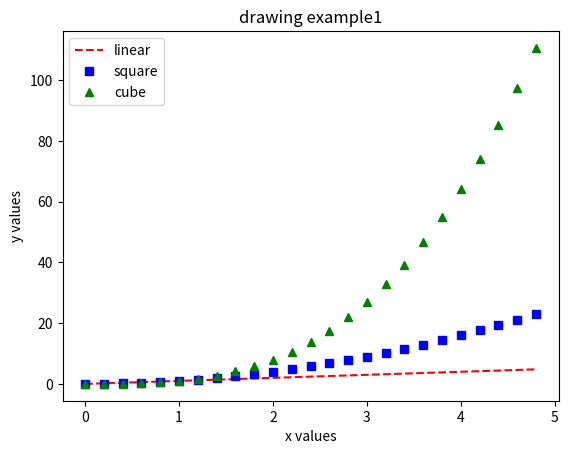

This figure's Python source:
# -*- coding: utf-8 -*-
# 3-2  Matplotlib を使った単純なプロットのプログラム例
import numpy as np
import matplotlib.pyplot as plt

t = np.arange(0., 5., 0.2)  # 0.0 ～ 0.5まで0.2刻みで配列に値を代入
plt.title('drawing example1')  # 図のタイトルの出力
# red dashes, blue squares and green triangles

plt.plot(t, t, 'r--', label='linear')    # y=xの直線。赤（r）でダッシュ（--）、名前はlinear
plt.plot(t, t**2, 'bs', label='square')  # y=x^2、青（b）で四角（s）、名前はsquare
plt.plot(t, t**3, 'g^', label='cube')    # y=x^3、緑（g）で三角（^）、名前はcube
plt.xlabel('x values')                   # x軸のタイトルはx values
plt.ylabel('y values')                   # y軸のタイトルはy values
plt.legend()                             # 凡例（はんれい，ぼんれいじゃないよ）を書く
plt.show()                               # この図を表示する
